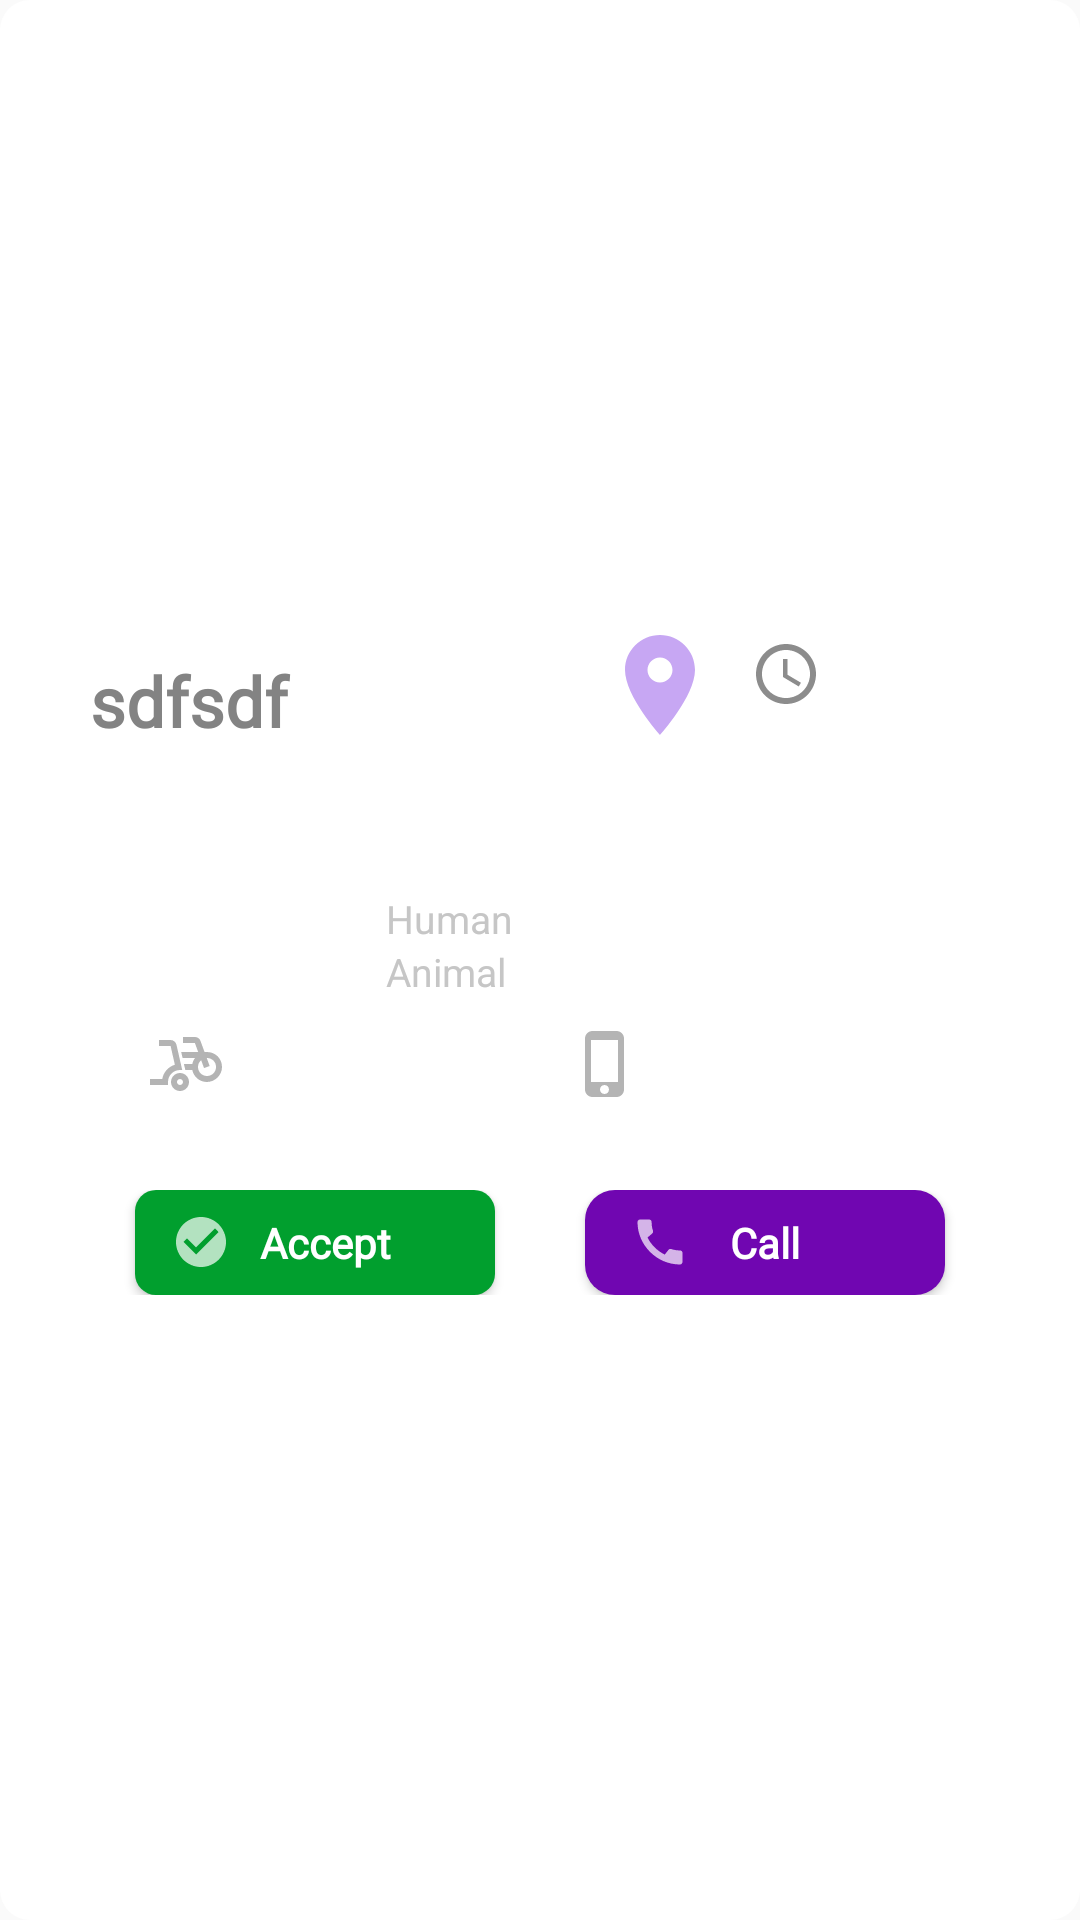

Produce the Android XML layout that renders to this screen, including the resource entries it uses.
<!-- AndroidManifest.xml: application theme Theme.FoodWM -->
<!-- res/layout/available_distribution.xml -->
<?xml version="1.0" encoding="utf-8"?>
<LinearLayout xmlns:android="http://schemas.android.com/apk/res/android"
        android:id="@+id/linearLayout2"
        android:layout_width="match_parent"
        android:layout_height="wrap_content"
        android:layout_marginTop="20dp"
        android:layout_marginStart="25dp"
        android:layout_marginEnd="25dp"
        android:background="@drawable/layout_background_white"
        android:gravity="center_vertical"
        android:orientation="vertical"
        android:padding="20dp"
        >

        <LinearLayout
            android:layout_width="match_parent"
            android:layout_height="wrap_content"
            android:orientation="horizontal"

            >


            <TextView
                android:id="@+id/name"
                android:layout_width="180dp"
                android:layout_height="match_parent"

                android:fontFamily="@font/comfortaa"
                android:paddingStart="10dp"
                android:layout_marginTop="10dp"
                android:text="sdfsdf"
                android:textColor="@color/mid_gray"
                android:textSize="23sp"
                android:textStyle="bold" />

            <ImageButton
                android:id="@+id/map"
                android:layout_width="wrap_content"
                android:layout_height="wrap_content"
                android:src="@drawable/ic_baseline_location_on_40_2"
                android:background="@drawable/btn_transparent"
                />


            <TextView
                android:id="@+id/time"
                android:layout_width="90dp"
                android:layout_height="wrap_content"
                android:text=""
                android:drawableStart="@drawable/ic_baseline_access_time_24_2"
                android:drawablePadding="3dp"
                android:textAlignment="center"
                android:textColor="@color/purple_200"
                android:textSize="20dp"
                android:layout_marginStart="10dp"
                android:textStyle="bold" />

        </LinearLayout>
        <LinearLayout
            android:layout_width="match_parent"
            android:layout_height="wrap_content"
            android:orientation="horizontal"
            android:layout_marginTop="15dp"
            android:divider="@drawable/linear_divider"
            android:showDividers="middle"
            android:gravity="left">

            <TextView
                android:id="@+id/food_items"
                android:layout_width="wrap_content"
                android:layout_height="wrap_content"
                android:paddingStart="10dp"
                android:textColor="@color/purple_200"
                android:text=""
                />
        </LinearLayout>
        <LinearLayout
            android:layout_width="match_parent"
            android:layout_height="wrap_content"
            android:orientation="horizontal"
            android:layout_marginTop="15dp"
            android:divider="@drawable/linear_divider"
            android:showDividers="middle"
            android:gravity="center_horizontal">

            <LinearLayout
                android:layout_width="wrap_content"
                android:layout_height="wrap_content"
                android:orientation="vertical">

                <TextView
                    android:id="@+id/human"
                    android:layout_width="wrap_content"
                    android:layout_height="wrap_content"
                    android:text="Human"
                    android:paddingStart="10dp"
                    android:drawablePadding="2dp"
                    android:textColor="@color/light_gray"
                    android:textSize="13sp"
                    />

                <TextView
                    android:id="@+id/animal"
                    android:layout_width="wrap_content"
                    android:layout_height="wrap_content"
                    android:text="Animal"
                    android:paddingStart="10dp"
                    android:drawablePadding="2dp"
                    android:textColor="@color/light_gray"
                    android:textSize="13sp"
                    />

            </LinearLayout>



            <TextView
                android:id="@+id/weight"
                android:layout_width="wrap_content"
                android:layout_height="wrap_content"
                android:text=""
                android:layout_marginStart="30dp"
                android:paddingStart="10dp"
                android:drawablePadding="2dp"
                android:textColor="@color/mid_gray"
                android:textSize="13sp"
                />






        </LinearLayout>

        <LinearLayout
            android:layout_width="match_parent"
            android:layout_height="wrap_content"
            android:orientation="horizontal"
            android:divider="@drawable/linear_divider"
            android:showDividers="middle"
            android:layout_marginTop="10dp"

            android:gravity="center_horizontal">


            <TextView
                android:id="@+id/vehicle"
                android:layout_width="130dp"
                android:layout_height="wrap_content"
                android:text=""
                android:drawableStart="@drawable/ic_baseline_bike_scooter_24"
                android:paddingStart="20dp"
                android:drawablePadding="4dp"
                android:textColor="@color/mid_gray"
                android:textSize="15sp"
                android:textStyle="bold"
                android:fontFamily="@font/comfortaa"/>

            <TextView
                android:id="@+id/mobile"
                android:layout_width="130dp"
                android:layout_height="wrap_content"
                android:layout_marginEnd="10dp"
                android:drawableStart="@drawable/ic_baseline_phone_iphone_24"
                android:text=""
                android:drawablePadding="-22dp"
                android:fontFamily="@font/comfortaa"
                android:textAlignment="center"
                android:textColor="@color/part_gray"
                android:textSize="15dp"

                />

        </LinearLayout>

        <LinearLayout
            android:layout_width="match_parent"
            android:layout_height="wrap_content"
            android:layout_marginTop="30dp"
            android:divider="@drawable/linear_divider"
            android:gravity="center_horizontal"
            android:orientation="horizontal"
            android:showDividers="middle">

            <Button
                android:id="@+id/accept"
                android:layout_width="wrap_content"
                android:layout_height="35dp"
                android:layout_gravity="center_vertical"
                android:width="120dp"
                android:fontFamily="@font/comfortaa"
                android:textAllCaps="false"
                android:background="@drawable/btn_green"
                android:drawableLeft="@drawable/ic_baseline_check_circle_20"
                android:paddingStart="12dp"
                android:paddingEnd="25dp"


                android:text="Accept"

                android:textColor="@color/white"
                android:textSize="14dp"
                android:textStyle="bold" />

            <Button
                android:id="@+id/call"
                android:layout_width="wrap_content"
                android:layout_height="35dp"
                android:layout_gravity="center_vertical"
                android:width="120dp"
                android:fontFamily="@font/comfortaa"
                android:background="@drawable/button_primary"
                android:drawableLeft="@drawable/ic_baseline_call_20_2"
                android:paddingStart="15dp"
                android:paddingEnd="35dp"
                android:text="Call"
                android:textColor="@color/white"

                android:textSize="14dp"
                android:textAllCaps="false"
                android:textStyle="bold" />

        </LinearLayout>

    </LinearLayout>
<!-- resources referenced by this layout -->
<resources>
  <color name="light_gray">#C6C6C6</color>
  <color name="mid_gray">#838383</color>
  <color name="part_gray">#989898</color>
  <color name="purple_200">#FFBB86FC</color>
  <color name="white">#FFFFFFFF</color>
  <!-- drawable btn_green (drawable) -->
  <?xml version="1.0" encoding="utf-8"?>
  <shape xmlns:android="http://schemas.android.com/apk/res/android">
      <solid android:color="#019F2E"/>
      <corners android:radius="7dp" />
  </shape>
  <!-- drawable button_primary (drawable) -->
  <?xml version="1.0" encoding="utf-8"?>
  <shape xmlns:android="http://schemas.android.com/apk/res/android">
      <solid android:color="#7006B1"/>
      <corners android:radius="10dp" />
  </shape>
  <!-- drawable ic_baseline_check_circle_20 (drawable) -->
  <vector android:alpha="0.7" android:height="20dp" android:tint="#FFFFFF"
      android:viewportHeight="24" android:viewportWidth="24"
      android:width="20dp" xmlns:android="http://schemas.android.com/apk/res/android">
      <path android:fillColor="@android:color/white" android:pathData="M12,2C6.48,2 2,6.48 2,12s4.48,10 10,10 10,-4.48 10,-10S17.52,2 12,2zM10,17l-5,-5 1.41,-1.41L10,14.17l7.59,-7.59L19,8l-9,9z"/>
  </vector>
  <!-- drawable ic_baseline_location_on_40_2 (drawable-v24) -->
  <vector android:height="40dp" android:tint="#C7A7F3"
      android:viewportHeight="24" android:viewportWidth="24"
      android:width="40dp" xmlns:android="http://schemas.android.com/apk/res/android">
      <path android:fillColor="@android:color/white" android:pathData="M12,2C8.13,2 5,5.13 5,9c0,5.25 7,13 7,13s7,-7.75 7,-13c0,-3.87 -3.13,-7 -7,-7zM12,11.5c-1.38,0 -2.5,-1.12 -2.5,-2.5s1.12,-2.5 2.5,-2.5 2.5,1.12 2.5,2.5 -1.12,2.5 -2.5,2.5z"/>
  </vector>
  <!-- drawable ic_baseline_phone_iphone_24 (drawable) -->
  <vector android:height="24dp" android:tint="#B4B4B4"
      android:viewportHeight="24" android:viewportWidth="24"
      android:width="24dp" xmlns:android="http://schemas.android.com/apk/res/android">
      <path android:fillColor="@android:color/white" android:pathData="M15.5,1h-8C6.12,1 5,2.12 5,3.5v17C5,21.88 6.12,23 7.5,23h8c1.38,0 2.5,-1.12 2.5,-2.5v-17C18,2.12 16.88,1 15.5,1zM11.5,22c-0.83,0 -1.5,-0.67 -1.5,-1.5s0.67,-1.5 1.5,-1.5 1.5,0.67 1.5,1.5 -0.67,1.5 -1.5,1.5zM16,18L7,18L7,4h9v14z"/>
  </vector>
  <!-- drawable layout_background_white (drawable) -->
  <?xml version="1.0" encoding="utf-8"?>
  <shape xmlns:android="http://schemas.android.com/apk/res/android">
       <solid android:color="@color/white" />
      <corners android:radius="10dp" />
  
  </shape>
  <!-- drawable linear_divider (drawable) -->
  <?xml version="1.0" encoding="utf-8"?>
  <shape xmlns:android="http://schemas.android.com/apk/res/android">
      <size android:height="0dp" android:width="30dp" />
  </shape>
  <style name="Theme.FoodWM" parent="Theme.AppCompat.Light.NoActionBar">
          
          <item name="colorPrimary">@color/purple_500</item>
          <item name="colorPrimaryVariant">@color/purple_700</item>
          <item name="colorOnPrimary">@color/white</item>
          
          <item name="colorSecondary">@color/teal_200</item>
          <item name="colorSecondaryVariant">@color/teal_700</item>
          <item name="colorOnSecondary">@color/black</item>
          
          <item name="android:statusBarColor" tools:targetApi="l">?attr/colorPrimaryVariant</item>
          
      </style>
  <color name="purple_500">#FF6200EE</color>
  <color name="purple_700">#FF3700B3</color>
  <color name="teal_200">#FF03DAC5</color>
  <color name="teal_700">#FF018786</color>
  <color name="black">#FF000000</color>
</resources>
